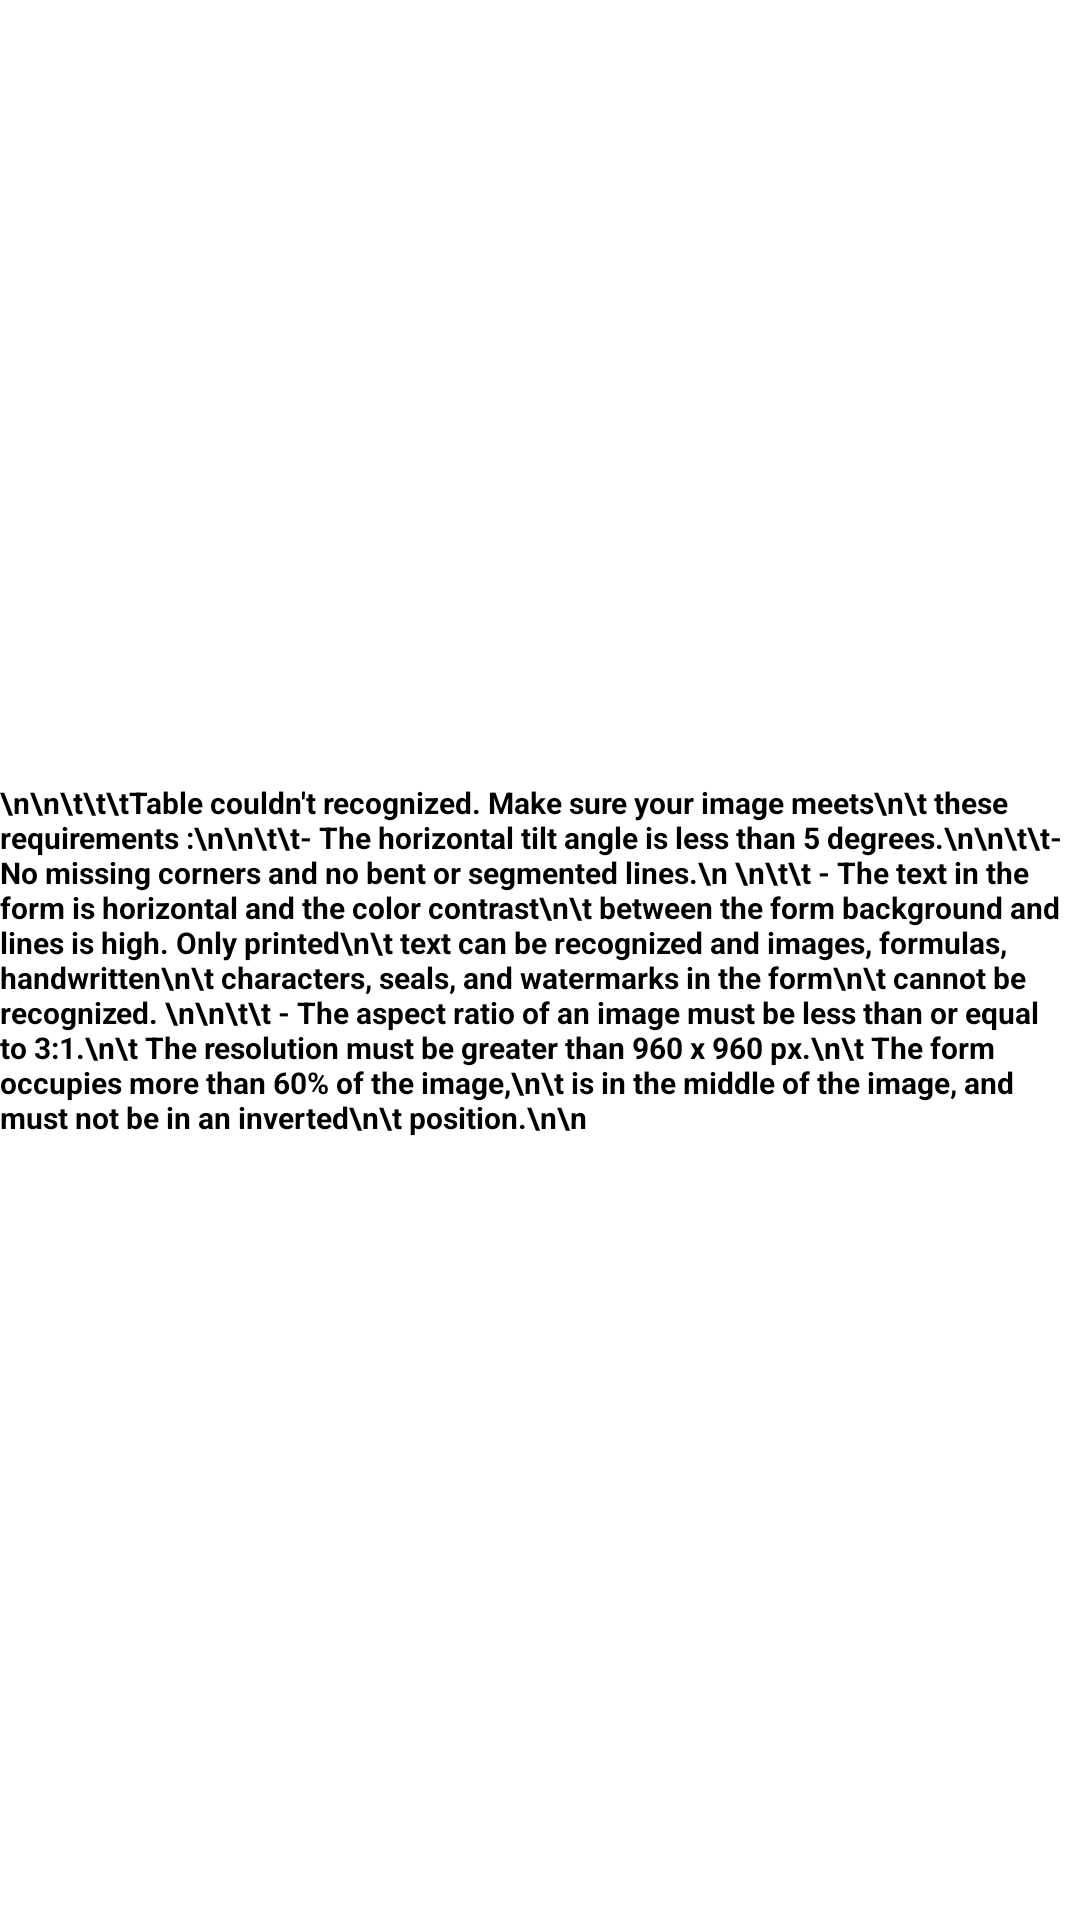

Produce the Android XML layout that renders to this screen, including the resource entries it uses.
<!-- AndroidManifest.xml: application theme MaterialTheme -->
<!-- res/layout/fr_info_dialog.xml -->
<?xml version="1.0" encoding="utf-8"?>
<androidx.constraintlayout.widget.ConstraintLayout xmlns:android="http://schemas.android.com/apk/res/android"
    xmlns:tools="http://schemas.android.com/tools"
    android:layout_width="match_parent"
    android:layout_height="match_parent"
    android:background="@color/white"
    xmlns:app="http://schemas.android.com/apk/res-auto"
    android:gravity="center_vertical">



    <TextView

        android:id="@+id/fr_info"
        android:layout_width="wrap_content"
        android:layout_height="wrap_content"
        android:scrollbars="vertical"
        android:text="\n\n\t\t\tTable couldn't recognized. Make sure your image meets\n\t these requirements :\n\n\t\t- The horizontal tilt angle is less than 5 degrees.\n\n\t\t- No missing corners and no bent or segmented lines.\n
\n\t\t - The text in the form is horizontal and the color contrast\n\t between the form background and lines is high. Only printed\n\t text can be recognized and images, formulas, handwritten\n\t characters, seals, and watermarks in the form\n\t cannot be recognized.
\n\n\t\t - The aspect ratio of an image must be less than or equal to 3:1.\n\t The resolution must be greater than 960 x 960 px.\n\t The form occupies more than 60% of the image,\n\t is in the middle of the image, and must not be in an inverted\n\t position.\n\n"
        android:textColor="@color/black"
        android:textSize="10dp"
        android:textStyle="bold"
        app:layout_constraintBottom_toBottomOf="parent"
        app:layout_constraintEnd_toEndOf="parent"
        app:layout_constraintStart_toStartOf="parent"
        app:layout_constraintTop_toTopOf="parent" />



</androidx.constraintlayout.widget.ConstraintLayout>
<!-- resources referenced by this layout -->
<resources>
  <color name="black">#000000</color>
  <color name="white">#ffffff</color>
  <style name="MaterialTheme" parent="Theme.MaterialComponents.Light.NoActionBar">
          <item name="colorPrimary">@color/colorPrimary</item>
          <item name="colorPrimaryDark">@color/colorPrimaryDark</item>
          <item name="colorAccent">@color/colorAccent</item>
          <item name="android:windowFullscreen">false</item>
          <item name="android:popupMenuStyle">@style/menuStyle</item>
          <item name="android:dropDownListViewStyle">@style/menuStyle</item>
          <item name="android:textAppearanceSmallPopupMenu">@style/menuStyle</item>
          <item name="android:textAppearanceLargePopupMenu">@style/menuStyle</item>
          <item name="buttonStyle">@style/Widget.AppCompat.Button.Borderless</item>
          <item name="android:textColorSecondary">@color/white</item>
      </style>
  <color name="colorPrimary">#616161</color>
  <color name="colorPrimaryDark">#4E4E4E</color>
  <color name="colorAccent">#F44336</color>
  <style name="menuStyle">
          <item name="android:textColor">@color/secondary_text_color</item>
          <item name="android:textSize">@dimen/text_size_11sp</item>
      </style>
  <color name="secondary_text_color">#626262</color>
  <dimen name="text_size_11sp">11sp</dimen>
</resources>
